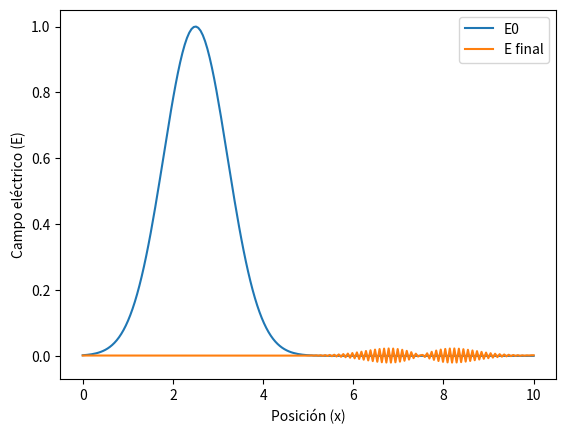
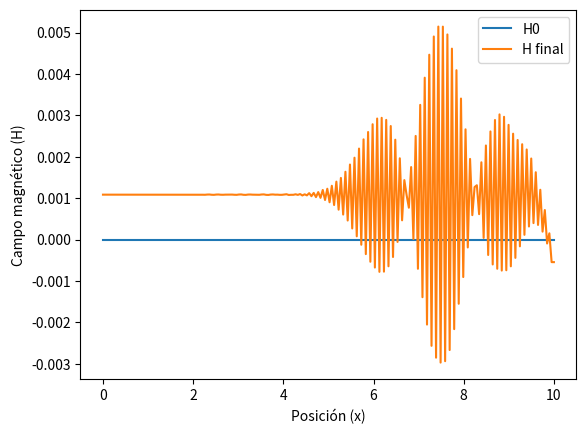

Write Python code to recreate these figures, in order.
import numpy as np
import matplotlib.pyplot as plt

# Parámetros del problema
L = 10  # Longitud del dominio
T = 10  # Duración de la simulación
Nx = 200  # Número de puntos en la malla espacial
Nt = 200  # Número de pasos de tiempo
c = 1  # Velocidad de la luz en el medio
epsilon = 1  # Permitividad del medio
mu = 1  # Permeabilidad del medio

dx = L / Nx  # Tamaño de paso espacial
dt = T / Nt  # Tamaño de paso temporal

# Asegurar estabilidad numérica (CFL condition)
if c * dt / dx > 1:
    raise ValueError("El esquema numérico es inestable. Ajuste los parámetros.")

# Condiciones iniciales (pulso gaussiano)
x = np.linspace(0, L, Nx)
E0 = np.exp(-(x - L / 4) ** 2)
H0 = np.zeros_like(x)

E = E0.copy()
H = H0.copy()

# Evolución temporal
E_history = [E0]
H_history = [H0]

for _ in range(Nt):
    # Actualizar campo eléctrico
    E[1:-1] += -dt * c**2 * mu / (2 * dx) * (H[2:] - H[:-2])
    
    # Condiciones de frontera absorbentes para el campo eléctrico
    E[0] = E[1] - (c * dt - dx) / (c * dt + dx) * (E[0] - E[1])
    E[-1] = E[-2] - (c * dt - dx) / (c * dt + dx) * (E[-1] - E[-2])
    
    # Actualizar campo magnético
    H[1:-1] += -dt / (2 * dx * epsilon) * (E[2:] - E[:-2])
    
    # Condiciones de frontera absorbentes para el campo magnético
    H[0] = H[1] - (c * dt - dx) / (c * dt + dx) * (H[0] - H[1])
    H[-1] = H[-2] - (c * dt - dx) / (c * dt + dx) * (H[-1] - H[-2])

    E_history.append(E.copy())
    H_history.append(H.copy())

# Gráfica de resultados
plt.figure()
plt.plot(x, E0, label='E0')
plt.plot(x, E, label='E final')
plt.xlabel('Posición (x)')
plt.ylabel('Campo eléctrico (E)')
plt.legend()
plt.show()

plt.figure()
plt.plot(x, H0, label='H0')
plt.plot(x, H, label='H final')
plt.xlabel('Posición (x)')
plt.ylabel('Campo magnético (H)')
plt.legend()
plt.show()
